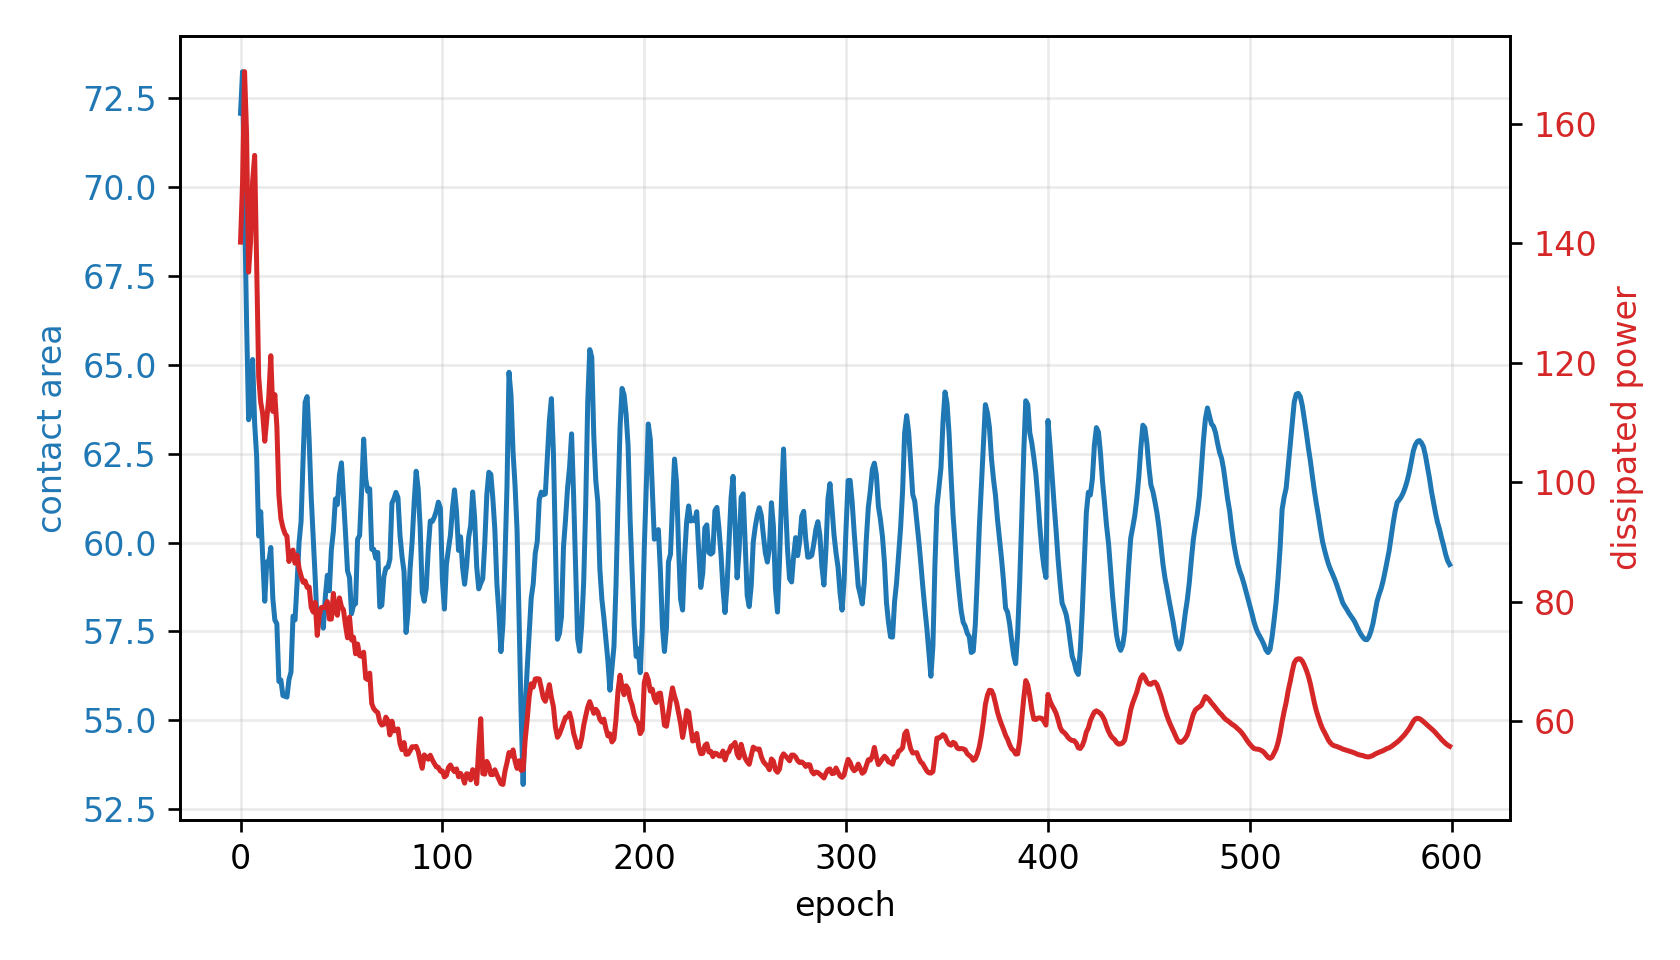

The data file committed next to this chart (first rows):
epoch, fluid_loss, contact, constraint, net_loss
0, 140.2, 72.07, -0.2012, 140.3
1, 150.1, 73.24, -0.2207, 1.351
2, 168.7, 69.51, -0.1586, 1.476
3, 158.3, 66.2, -0.1033, 1.332
4, 135.2, 63.45, -0.05753, 1.08
5, 140.4, 63.68, -0.0613, 1.14
6, 150.4, 65.15, -0.08579, 1.293
7, 154.7, 63.34, -0.05572, 1.251
8, 135.7, 62.41, -0.0402, 1.075
9, 117.6, 60.18, -0.003062, 0.8322
10, 113.4, 60.87, -0.01442, 0.8477
11, 111.4, 59.56, 0.007288, 0.7696
12, 106.8, 58.35, 0.02753, 0.6798
13, 110.5, 59.45, 0.009116, 0.7764
14, 114.2, 59.45, 0.009203, 0.8117
15, 121.2, 59.86, 0.002333, 0.8913
16, 111.8, 58.43, 0.02617, 0.7546
17, 114.7, 57.82, 0.03631, 0.7584
18, 109.3, 57.71, 0.03811, 0.7271
19, 97.84, 56.09, 0.06512, 0.5952
20, 93.9, 56.13, 0.06448, 0.6013
21, 92.4, 55.7, 0.07173, 0.6163
22, 91.4, 55.67, 0.07209, 0.6517
23, 90.93, 55.65, 0.07244, 0.6927
24, 86.71, 56.15, 0.06422, 0.703
25, 88.24, 56.36, 0.06071, 0.7534
26, 88.62, 57.93, 0.03454, 0.7691
27, 86.42, 57.82, 0.03625, 0.7709
28, 87.77, 58.84, 0.01927, 0.78
29, 85.56, 60, -2.516830150911531e-05, 0.747
30, 84.28, 60.6, -0.009952, 0.7331
31, 83.23, 62.35, -0.03912, 0.7054
32, 83.43, 63.94, -0.06572, 0.7187
33, 82.38, 64.1, -0.06838, 0.7567
34, 82.44, 62.88, -0.04801, 0.7914
35, 79.03, 61.3, -0.02163, 0.7615
36, 78.26, 60.15, -0.002514, 0.7481
37, 79.87, 58.99, 0.0168, 0.756
38, 74.33, 57.66, 0.03897, 0.7017
39, 77.7, 57.92, 0.03462, 0.7605
40, 79, 58, 0.03331, 0.7942
41, 79.07, 57.59, 0.04014, 0.8191
42, 78.96, 58.47, 0.02546, 0.828
43, 80, 59.08, 0.01537, 0.8416
44, 77.06, 58.64, 0.02262, 0.8305
45, 77.07, 59.79, 0.003459, 0.8153
46, 81.36, 60.32, -0.005252, 0.8566
47, 78.4, 61.22, -0.02037, 0.813
48, 77.7, 61.07, -0.0178, 0.8195
49, 80.62, 61.9, -0.03169, 0.8534
50, 79.13, 62.24, -0.03733, 0.8542
51, 78.59, 61.26, -0.02096, 0.8665
52, 76.05, 60.27, -0.004544, 0.8439
53, 73.93, 59.2, 0.01332, 0.8235
54, 77.4, 59.01, 0.01645, 0.8725
55, 73.57, 58, 0.0334, 0.8459
56, 74.02, 58.25, 0.02921, 0.8689
57, 71.25, 58.28, 0.0287, 0.8543
58, 72.9, 60.1, -0.001595, 0.8455
59, 70.94, 60.2, -0.003275, 0.8269
... 540 more rows
